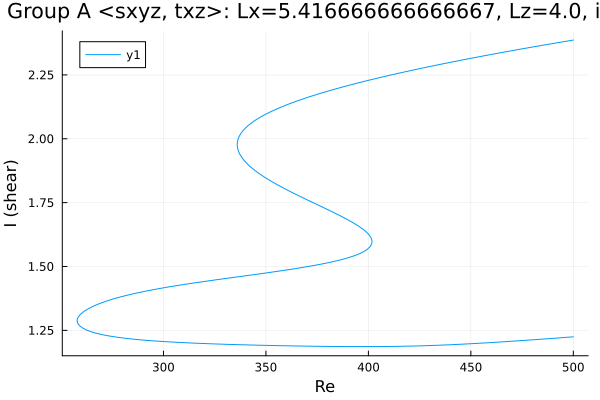

Data behind this chart, as committed beside it:
Re, shear
500.0, 2.386
498.8, 2.385
497.4, 2.383
496, 2.381
494.6, 2.379
493.2, 2.377
491.8, 2.375
490.3, 2.373
488.9, 2.371
487.5, 2.37
486.1, 2.368
484.7, 2.366
483.3, 2.364
481.9, 2.362
480.4, 2.36
479, 2.358
477.6, 2.356
476.2, 2.354
474.8, 2.352
473.4, 2.35
472.4, 2.348
471, 2.346
469.5, 2.344
468.1, 2.342
466.7, 2.34
465.3, 2.338
463.9, 2.336
462.5, 2.334
461.1, 2.332
459.7, 2.33
458.2, 2.328
456.8, 2.325
455.4, 2.323
454, 2.321
452.6, 2.319
451.2, 2.317
449.8, 2.315
448.3, 2.312
446.9, 2.31
445.5, 2.308
444.1, 2.306
442.7, 2.304
441.3, 2.301
439.9, 2.299
438.4, 2.297
437, 2.294
435.6, 2.292
434.2, 2.29
432.8, 2.288
431.4, 2.285
430, 2.283
428.5, 2.28
427.1, 2.278
425.7, 2.276
424.3, 2.273
422.9, 2.271
421.5, 2.268
420.1, 2.266
418.6, 2.263
417.2, 2.261
... 548 more rows
